The GitHub repository semooww/Cheetah contains a labelled image folder "CLAHE" with 4 categories: normal, cataract, glaucoma, retina disease. Examples follow, each with its label.

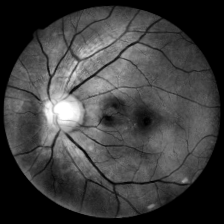
Label: glaucoma

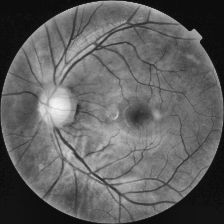
Label: normal

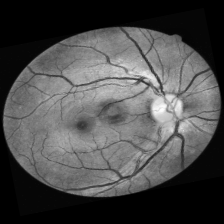
Label: normal

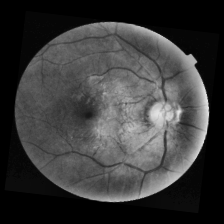
Label: retina disease

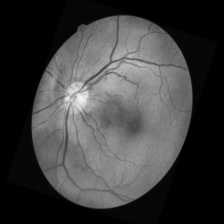
Label: cataract

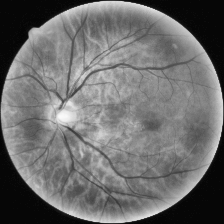
Label: retina disease
